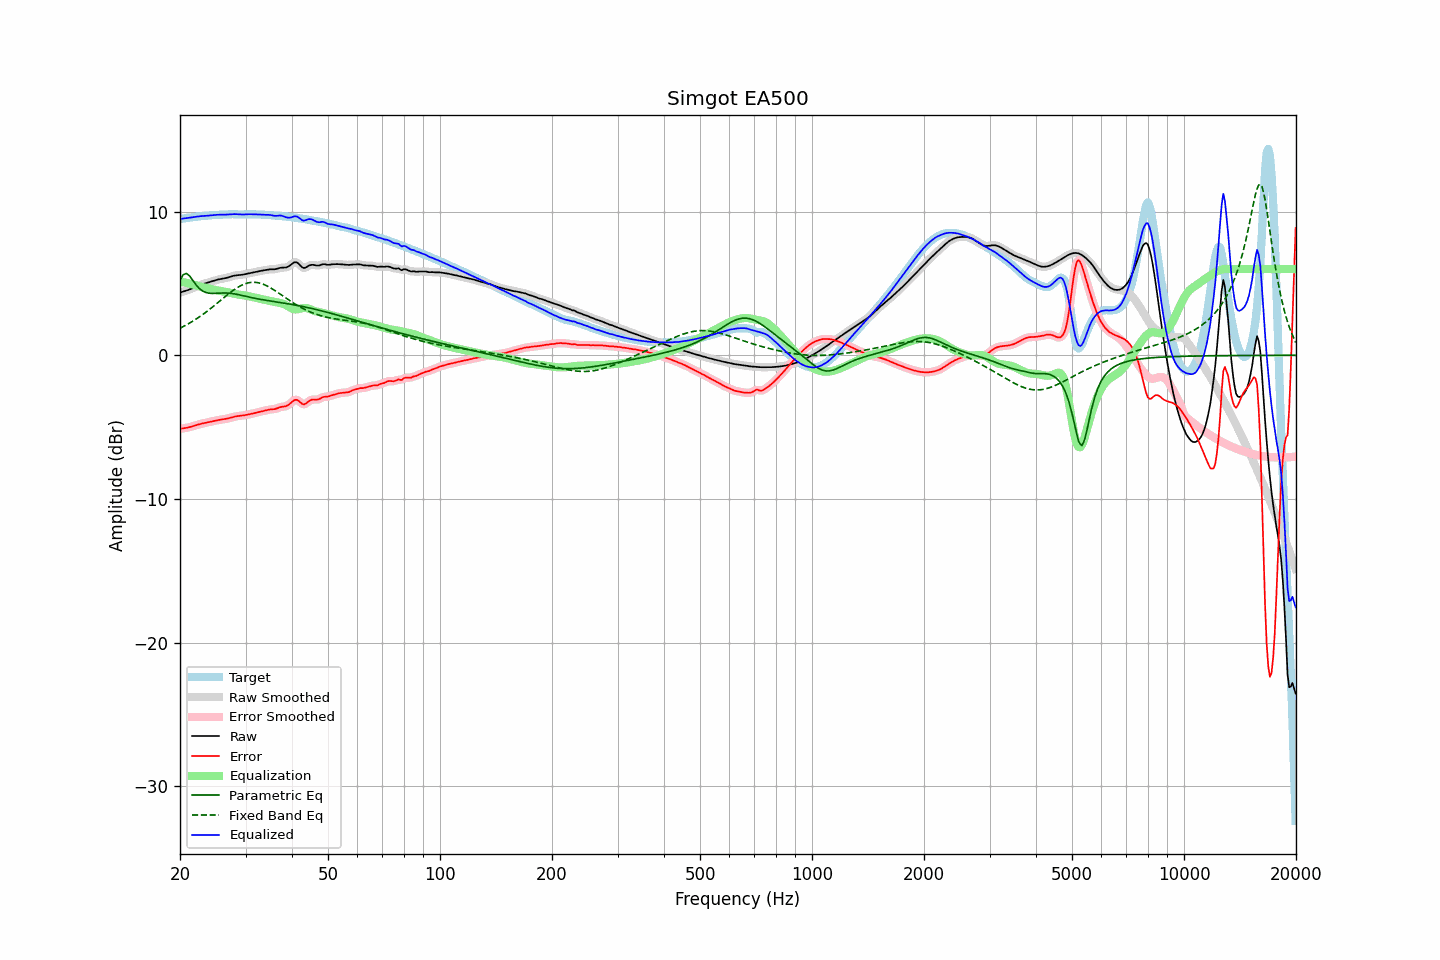

The file beside this chart, header and first rows:
frequency, raw, error, smoothed, error_smoothed, equalization, parametric_eq, fixed_band_eq, equalized_raw, equalized_smoothed, target
20.00, 4.36, -5.12, 4.36, -5.12, 5.13, 5.24, 1.89, 9.49, 9.49, 9.48
20.20, 4.40, -5.10, 4.40, -5.10, 5.11, 5.43, 1.94, 9.51, 9.50, 9.50
20.40, 4.43, -5.09, 4.43, -5.09, 5.09, 5.61, 2.00, 9.52, 9.52, 9.52
20.61, 4.47, -5.07, 4.47, -5.07, 5.06, 5.66, 2.06, 9.53, 9.53, 9.54
20.81, 4.50, -5.05, 4.51, -5.05, 5.04, 5.70, 2.12, 9.55, 9.55, 9.55
21.02, 4.54, -5.02, 4.54, -5.02, 5.02, 5.61, 2.18, 9.56, 9.56, 9.57
21.23, 4.58, -5.00, 4.59, -5.00, 4.99, 5.52, 2.24, 9.58, 9.58, 9.58
21.44, 4.63, -4.97, 4.63, -4.97, 4.96, 5.37, 2.31, 9.59, 9.59, 9.60
21.66, 4.68, -4.93, 4.68, -4.93, 4.93, 5.21, 2.38, 9.61, 9.61, 9.61
21.87, 4.73, -4.90, 4.73, -4.90, 4.90, 5.05, 2.45, 9.63, 9.63, 9.63
22.09, 4.78, -4.86, 4.78, -4.86, 4.87, 4.90, 2.52, 9.64, 9.64, 9.64
22.31, 4.83, -4.83, 4.83, -4.83, 4.83, 4.77, 2.59, 9.66, 9.66, 9.66
22.54, 4.87, -4.80, 4.87, -4.80, 4.80, 4.65, 2.67, 9.67, 9.67, 9.67
22.76, 4.91, -4.77, 4.91, -4.77, 4.77, 4.56, 2.75, 9.68, 9.68, 9.68
22.99, 4.95, -4.74, 4.95, -4.74, 4.75, 4.48, 2.83, 9.69, 9.69, 9.69
23.22, 4.98, -4.72, 4.98, -4.72, 4.72, 4.42, 2.91, 9.70, 9.70, 9.70
23.45, 5.01, -4.70, 5.01, -4.70, 4.69, 4.37, 2.99, 9.71, 9.71, 9.71
23.69, 5.05, -4.67, 5.05, -4.67, 4.67, 4.35, 3.08, 9.72, 9.72, 9.72
23.92, 5.08, -4.65, 5.08, -4.65, 4.64, 4.32, 3.16, 9.72, 9.72, 9.73
24.16, 5.12, -4.62, 5.12, -4.62, 4.62, 4.31, 3.25, 9.73, 9.74, 9.74
24.40, 5.15, -4.60, 5.15, -4.60, 4.60, 4.31, 3.34, 9.75, 9.75, 9.75
24.65, 5.19, -4.57, 5.19, -4.57, 4.57, 4.31, 3.43, 9.76, 9.76, 9.76
24.89, 5.22, -4.54, 5.22, -4.54, 4.55, 4.31, 3.52, 9.77, 9.77, 9.77
25.14, 5.25, -4.52, 5.25, -4.52, 4.53, 4.32, 3.61, 9.78, 9.78, 9.78
25.39, 5.28, -4.50, 5.28, -4.50, 4.50, 4.32, 3.71, 9.79, 9.79, 9.78
25.65, 5.30, -4.48, 5.30, -4.48, 4.49, 4.33, 3.80, 9.79, 9.79, 9.78
25.91, 5.32, -4.46, 5.32, -4.47, 4.47, 4.34, 3.89, 9.79, 9.79, 9.79
26.16, 5.34, -4.45, 5.34, -4.45, 4.45, 4.34, 3.98, 9.79, 9.79, 9.79
26.43, 5.36, -4.43, 5.36, -4.43, 4.43, 4.34, 4.08, 9.79, 9.79, 9.79
26.69, 5.39, -4.41, 5.39, -4.41, 4.40, 4.33, 4.17, 9.79, 9.79, 9.80
26.96, 5.42, -4.39, 5.42, -4.39, 4.38, 4.33, 4.26, 9.80, 9.80, 9.81
27.23, 5.46, -4.36, 5.46, -4.36, 4.35, 4.32, 4.34, 9.81, 9.81, 9.82
27.50, 5.49, -4.33, 5.49, -4.33, 4.33, 4.31, 4.43, 9.82, 9.82, 9.82
27.77, 5.52, -4.30, 5.52, -4.30, 4.30, 4.29, 4.51, 9.83, 9.83, 9.82
28.05, 5.55, -4.27, 5.55, -4.27, 4.28, 4.27, 4.59, 9.83, 9.83, 9.82
28.33, 5.57, -4.25, 5.57, -4.25, 4.26, 4.25, 4.66, 9.82, 9.82, 9.81
28.62, 5.58, -4.23, 5.58, -4.23, 4.23, 4.23, 4.74, 9.81, 9.81, 9.81
28.90, 5.59, -4.22, 5.59, -4.22, 4.22, 4.20, 4.80, 9.80, 9.80, 9.80
29.19, 5.60, -4.20, 5.60, -4.20, 4.20, 4.18, 4.86, 9.80, 9.80, 9.80
29.48, 5.61, -4.19, 5.61, -4.19, 4.18, 4.15, 4.91, 9.80, 9.80, 9.80
29.78, 5.64, -4.17, 5.64, -4.17, 4.17, 4.13, 4.96, 9.80, 9.80, 9.81
30.08, 5.66, -4.15, 5.66, -4.15, 4.15, 4.10, 5.00, 9.81, 9.81, 9.81
30.38, 5.69, -4.13, 5.69, -4.13, 4.13, 4.08, 5.03, 9.82, 9.82, 9.82
30.68, 5.71, -4.11, 5.71, -4.11, 4.11, 4.05, 5.05, 9.82, 9.82, 9.82
30.99, 5.73, -4.08, 5.73, -4.08, 4.08, 4.03, 5.07, 9.82, 9.82, 9.82
31.30, 5.76, -4.06, 5.76, -4.06, 4.06, 4.00, 5.08, 9.81, 9.81, 9.81
31.61, 5.78, -4.03, 5.78, -4.03, 4.03, 3.98, 5.08, 9.81, 9.81, 9.81
31.93, 5.80, -4.01, 5.80, -4.01, 4.01, 3.96, 5.07, 9.81, 9.81, 9.81
32.24, 5.83, -3.98, 5.83, -3.98, 3.98, 3.94, 5.06, 9.81, 9.81, 9.81
32.57, 5.85, -3.95, 5.85, -3.95, 3.95, 3.92, 5.04, 9.80, 9.80, 9.80
32.89, 5.87, -3.92, 5.87, -3.92, 3.92, 3.89, 5.01, 9.80, 9.80, 9.80
33.22, 5.89, -3.90, 5.89, -3.90, 3.90, 3.88, 4.98, 9.79, 9.79, 9.79
33.55, 5.91, -3.87, 5.91, -3.87, 3.87, 3.86, 4.94, 9.78, 9.78, 9.78
33.89, 5.93, -3.85, 5.93, -3.84, 3.85, 3.84, 4.89, 9.78, 9.78, 9.78
34.23, 5.95, -3.82, 5.95, -3.82, 3.82, 3.82, 4.84, 9.78, 9.78, 9.77
34.57, 5.97, -3.79, 5.97, -3.79, 3.80, 3.80, 4.78, 9.78, 9.77, 9.76
34.92, 5.98, -3.77, 5.98, -3.77, 3.78, 3.78, 4.72, 9.77, 9.76, 9.75
35.27, 5.99, -3.76, 5.98, -3.76, 3.76, 3.77, 4.65, 9.75, 9.75, 9.75
35.62, 5.99, -3.75, 5.99, -3.75, 3.74, 3.75, 4.58, 9.72, 9.72, 9.74
35.97, 5.99, -3.74, 5.99, -3.73, 3.72, 3.73, 4.51, 9.70, 9.71, 9.73
... 635 more rows
